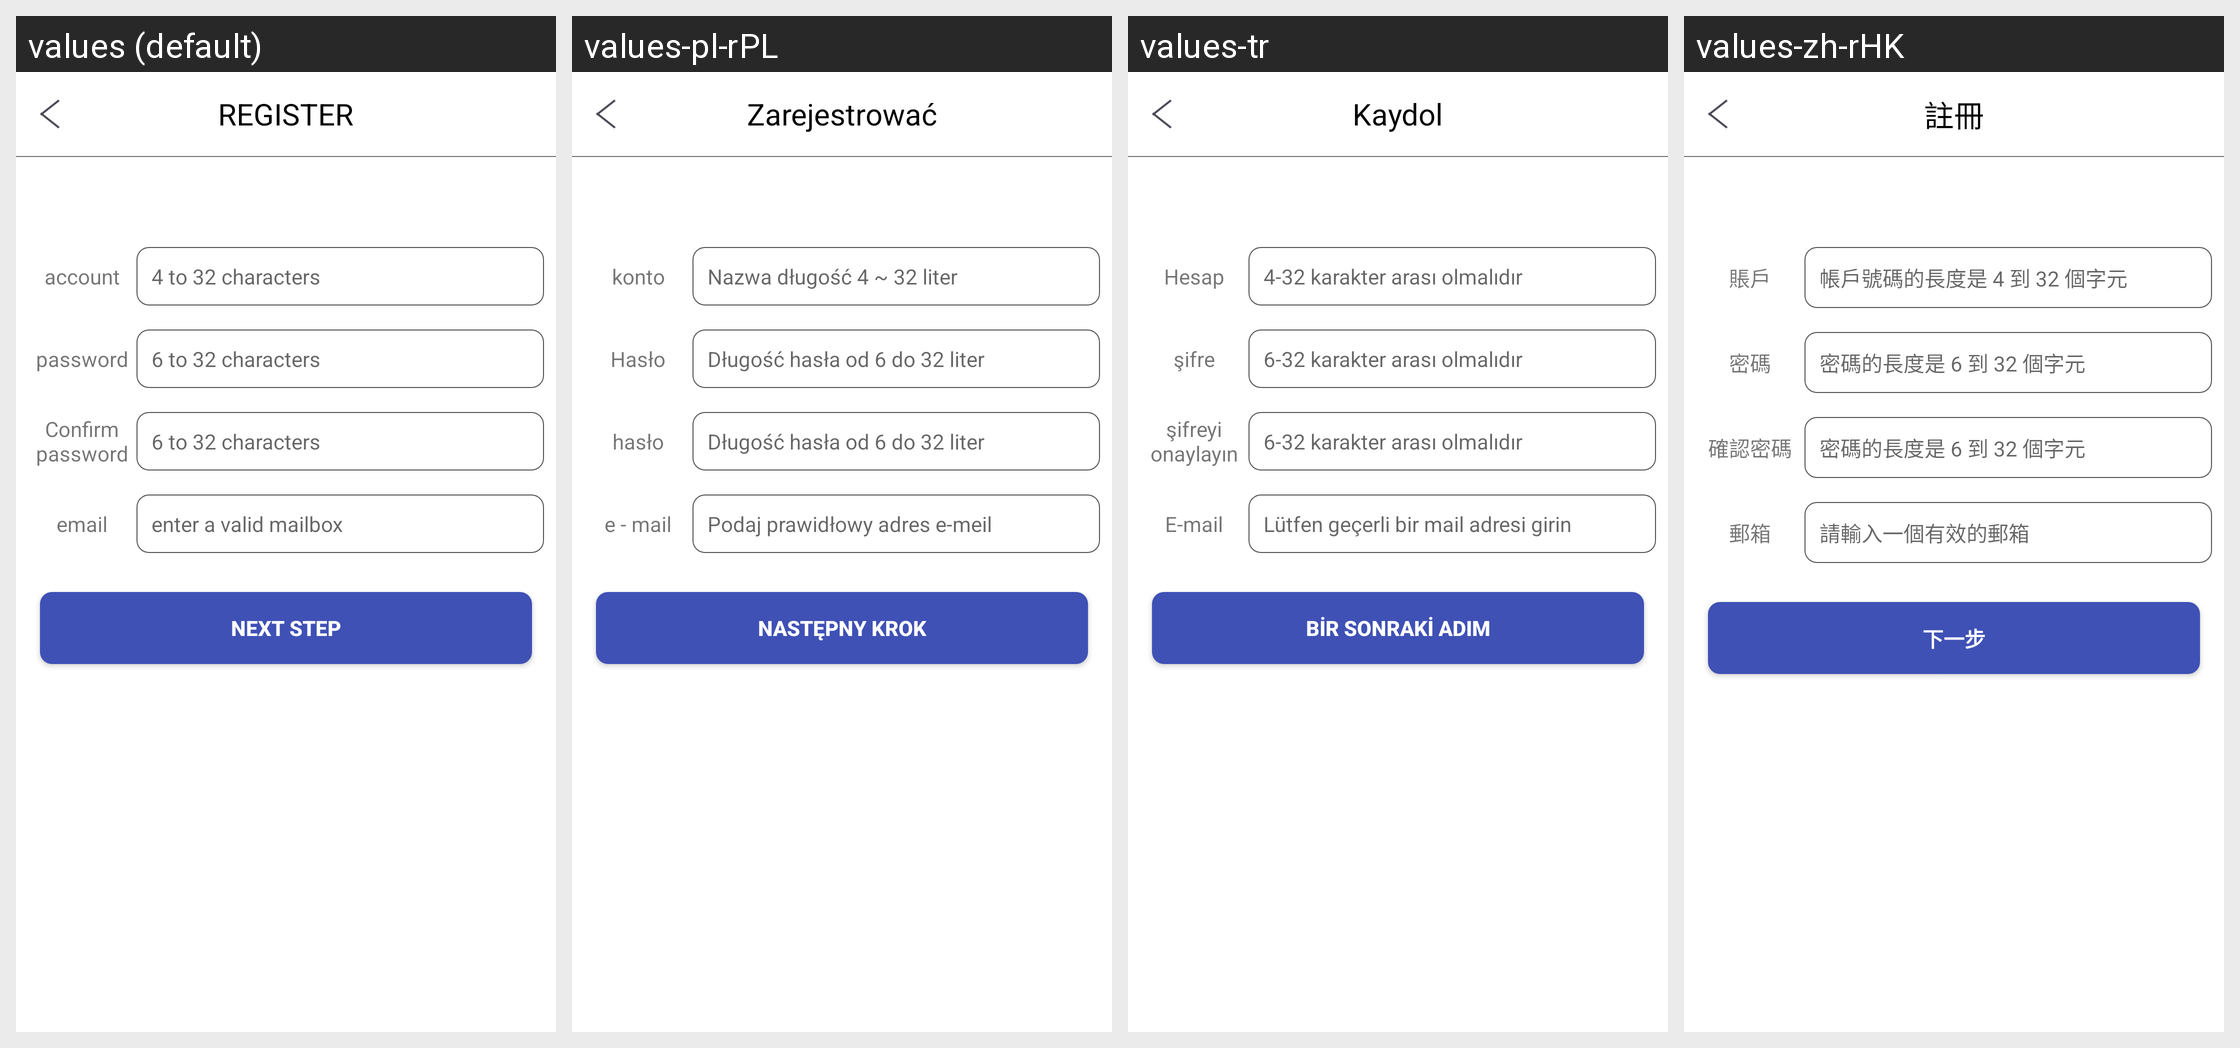

The same Android screen rendered under several of its app's locales, left to right. List the strings drawn on it with the default value and each locale's translation.
Android screen res/layout/regist_layout.xml rendered under 4 locales, left to right: values (default), values-pl-rPL, values-tr, values-zh-rHK. Device: Nexus 5 (rendered at 1080×1920; each locale shown at half size, 540×960, under a caption strip naming it); theme AppTheme.
Other locales in the repository, not shown: values-de, values-es, values-fr, values-it, values-ja, values-ko-rKR, values-pt, values-ru, values-th, values-zh-rCN, values-zh-rTW.
Strings drawn on this screen, with the default value and each locale's value (text and hints the layout hard-codes, and strings that could not be matched under every locale, appear in the picture but are not listed):

regist_to_login
  values: REGISTER
  values-pl-rPL: Zarejestrować
  values-tr: Kaydol
  values-zh-rHK: 註冊

account_text
  values: account
  values-pl-rPL: konto
  values-tr: Hesap
  values-zh-rHK: 賬戶

error_invalid_email
  values: 4 to 32 characters
  values-pl-rPL: Nazwa długość 4 ~ 32 liter
  values-tr: 4-32 karakter arası olmalıdır
  values-zh-rHK: 帳戶號碼的長度是 4 到 32 個字元

password
  values: password
  values-pl-rPL: Hasło
  values-tr: şifre
  values-zh-rHK: 密碼

error_invalid_password
  values: 6 to 32 characters
  values-pl-rPL: Długość hasła od 6 do 32 liter
  values-tr: 6-32 karakter arası olmalıdır
  values-zh-rHK: 密碼的長度是 6 到 32 個字元

confirm_pwd_regist
  values: Confirm password
  values-pl-rPL: hasło
  values-tr: şifreyi onaylayın
  values-zh-rHK: 確認密碼

new_user_email
  values: email
  values-pl-rPL: e - mail
  values-tr: E-mail
  values-zh-rHK: 郵箱

enter_available_email
  values: enter a valid mailbox
  values-pl-rPL: Podaj prawidłowy adres e-meil
  values-tr: Lütfen geçerli bir mail adresi girin
  values-zh-rHK: 請輸入一個有效的郵箱

next_step
  values: Next step
  values-pl-rPL: Następny krok
  values-tr: Bir sonraki adım
  values-zh-rHK: 下一步
